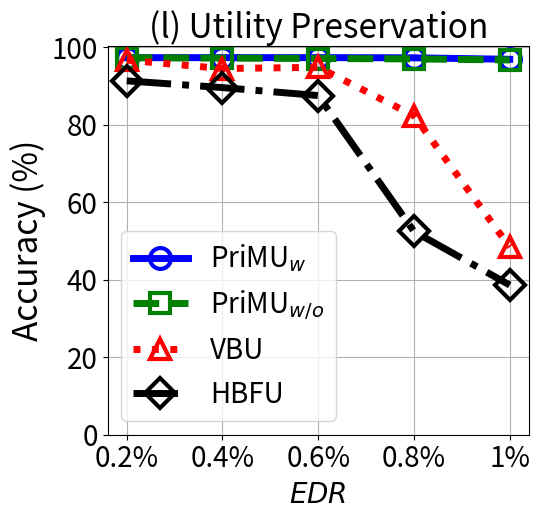

Here is the Python script that generated this plot:


import numpy as np
import matplotlib.pyplot as plt

epsilon = 3
beta = 1 / epsilon


x=[1, 2, 3, 4, 5]
# validation_for_plt =[97,95.8600, 94.9400, 93.5400, 93.2400]
# attack_for_plt=[0, 0.3524, 0, 0.1762, 0.1762]
# basic_for_plt=[99.8, 99.8, 99.8, 99.8, 99.8]

labels = ['0.2%', '0.4%', '0.6%', '0.8%', '1%' ]
unl_org = [51.47, 51.95, 51.85, 52.64, 50.55]

unl_hess_r = [91.36, 89.62, 87.56, 52.49, 38.64]
unl_vbu = [96.71, 94.53, 94.865, 82.37,48.42 ]

unl_ss_w = [97.34, 97.36, 97.36, 97.31, 96.93]
unl_ss_wo = [97.33, 97.24, 97.13, 97.02, 96.75]



plt.figure(figsize=(5.5, 5.3))
l_w=5
m_s=15
marker_s = 3
markevery=1
#plt.figure(figsize=(8, 5.3))
#plt.plot(x, unl_fr, color='blue', marker='^', label='Retrain',linewidth=l_w, markersize=m_s)
plt.plot(x, unl_ss_w, linestyle='-', color='b', marker='o', fillstyle='none', markevery=markevery,
         label='PriMU$_{w}$', linewidth=l_w, markersize=m_s, markeredgewidth=marker_s)

#plt.plot(x, unl_ss_w, color='g',  marker='*',  label='PriMU$_{w}$',linewidth=l_w, markersize=m_s)
plt.plot(x, unl_ss_wo, linestyle='--', color='g',  marker='s', fillstyle='none', markevery=markevery,
         label='PriMU$_{w/o}$',linewidth=l_w, markersize=m_s, markeredgewidth=marker_s)

plt.plot(x, unl_vbu, linestyle=':', color='r',  marker='^', fillstyle='none', markevery=markevery,
         label='VBU', linewidth=l_w,  markersize=m_s, markeredgewidth=marker_s)

plt.plot(x, unl_hess_r, linestyle='-.', color='k',  marker='D', fillstyle='none', markevery=markevery,
         label='HBFU',linewidth=l_w, markersize=m_s, markeredgewidth=marker_s)



# plt.plot(x, y_sa03, color='r',  marker='2',  label='AAAI21 A_acc, pr=0.3',linewidth=3, markersize=8)
# plt.plot(x, y_sa05, color='darkblue',  marker='4',  label='AAAI21 A_acc, pr=0.5',linewidth=3, markersize=8)
# plt.plot(x, y_ma03, color='darkviolet',  marker='3',  label='FedMC A_acc, pr=0.3',linewidth=3, markersize=8)
# plt.plot(x, y_ma05, color='cyan',  marker='p',  label='FedMC A_acc, pr=0.5',linewidth=3, markersize=8)


plt.grid()
leg = plt.legend(fancybox=True, shadow=True)
# plt.xlabel('Malicious Client Ratio (%)' ,fontsize=16)
plt.ylabel('Accuracy (%)' ,fontsize=24)
my_y_ticks = np.arange(0, 101, 20)
plt.yticks(my_y_ticks,fontsize=20)
plt.xlabel('$\it{EDR}$' ,fontsize=20)

plt.xticks(x, labels, fontsize=20)
# plt.title('CIFAR10 IID')

plt.title('(l) Utility Preservation', fontsize=24)
plt.legend(loc='best',fontsize=20)
plt.tight_layout()
#plt.title("MNIST")
plt.rcParams['figure.figsize'] = (2.0, 1)
plt.rcParams['image.interpolation'] = 'nearest'
plt.rcParams['figure.subplot.left'] = 0.11
plt.rcParams['figure.subplot.bottom'] = 0.08
plt.rcParams['figure.subplot.right'] = 0.977
plt.rcParams['figure.subplot.top'] = 0.969
plt.savefig('celeba_acc_er_curve.pdf', format='pdf', dpi=200)
plt.show()
